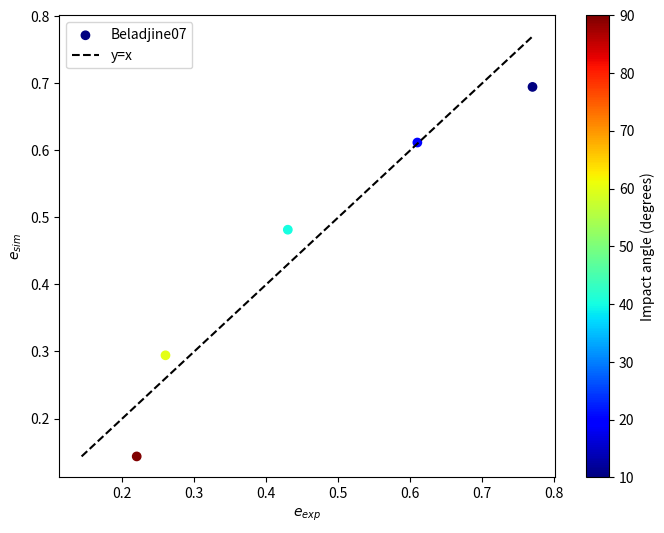
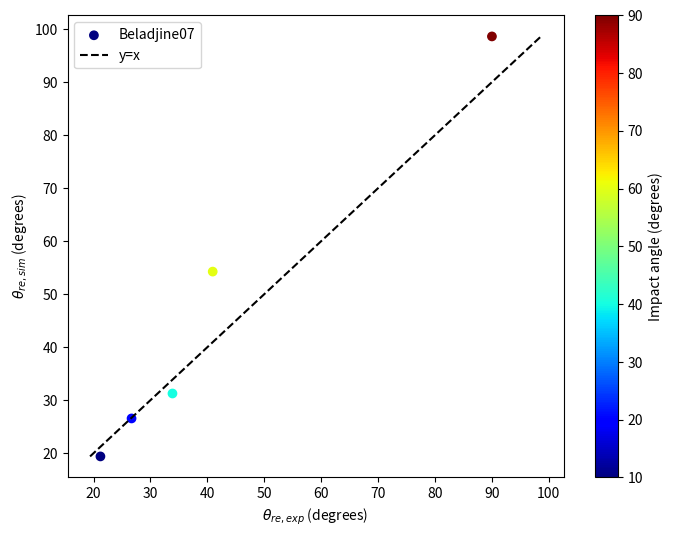
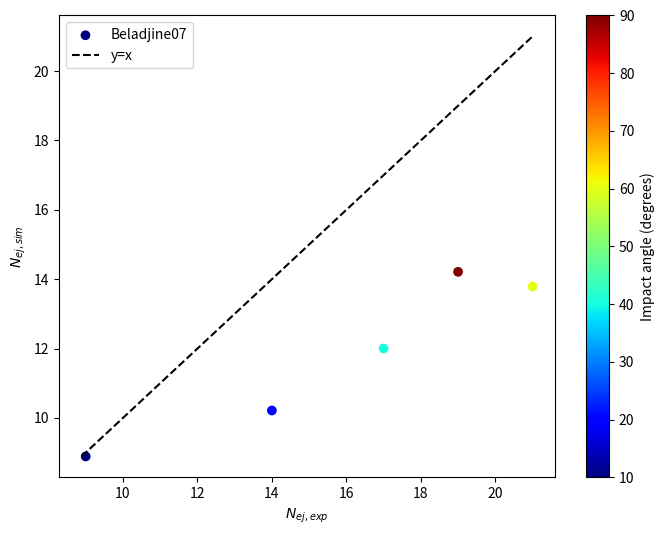
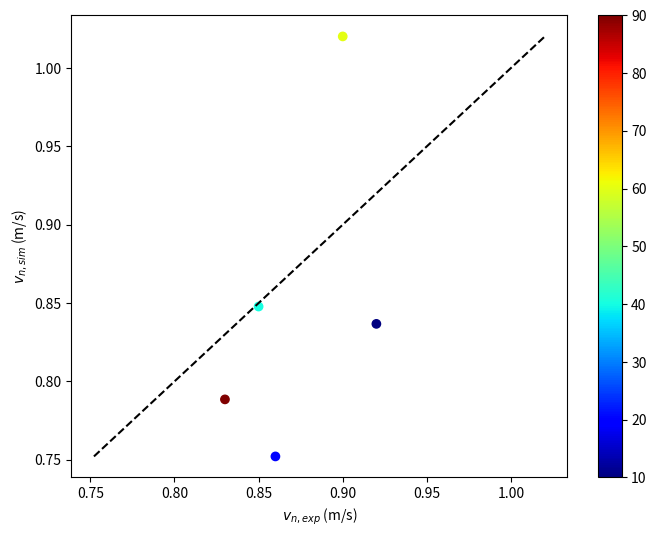

Generate these figures, in order, with matplotlib:
import numpy as np
import matplotlib.pyplot as plt
import matplotlib.lines as mlines
import seaborn as sns
from mpl_toolkits.axes_grid1.inset_locator import inset_axes
from scipy.stats import truncnorm
from tqdm import tqdm
from scipy.special import erfc

# 根据对数正态分布的均值和标准差求正态分布的参数
def get_normal_params(log_mean, log_std):
    # 解关于sigma的方程
    def equation(sigma):
        mu = np.log(log_mean) - 0.5 * sigma ** 2
        return log_std ** 2 - np.exp(2 * mu + sigma ** 2) * (np.exp(sigma ** 2) - 1)
    # 简单的二分法求根
    left, right = 0.001, 10
    while right - left > 1e-6:
        mid = (left + right) / 2
        if equation(mid) > 0:
            left = mid
        else:
            right = mid
    sigma = mid
    mu = np.log(log_mean) - 0.5 * sigma ** 2
    return mu, sigma

def E_out(E_in, E_min_mean, e):
    lamb = 2*np.log((1 - e**2)*E_in/E_min_mean)
    sigma = np.sqrt(lamb)*np.log(2)
    mu = np.log((1 - e**2)*E_in) - lamb*np.log(2)
    E_out_mean = np.exp(mu + sigma**2/2)
    E_out_sigma = np.exp(2*mu + sigma**2)*(np.exp(sigma**2) - 1)
    return E_out_mean, E_out_sigma

def generate_truncated_lognormal(mu, sigma, dmin, dmax, size):
    a = (np.log(dmin) - mu) / sigma
    b = (np.log(dmax) - mu) / sigma
    samples = truncnorm.rvs(a, b, loc=mu, scale=sigma, size=size)
    return np.exp(samples)

def generate_bimodal(mu1, sigma1, mu2, sigma2, weight1, dmin, dmax, size):
    """生成截断的双峰分布样本（混合两个正态分布）"""
    size1 = int(size * weight1)
    size2 = size - size1
    # 生成第一个截断正态分布
    a1 = (dmin - mu1) / sigma1
    b1 = (dmax - mu1) / sigma1
    samples1 = truncnorm.rvs(a1, b1, loc=mu1, scale=sigma1, size=size1)
    # 生成第二个截断正态分布
    a2 = (dmin - mu2) / sigma2
    b2 = (dmax - mu2) / sigma2
    samples2 = truncnorm.rvs(a2, b2, loc=mu2, scale=sigma2, size=size2)
    # 合并并打乱
    combined = np.concatenate([samples1, samples2])
    np.random.shuffle(combined)
    return combined

def calculate_x_min(d1, d2, d3, theta1):
    d13 = (d1 + d3)/2
    d23 = (d2 + d3)/2
    cos1 = (1 + d13**2 - d23**2)/(2*d13)
    cos2 = (1 + d23**2 - d13**2)/(2*d23)
    gamma = np.arccos(cos1)
    delta = np.arccos(cos2)
    epsilon = np.pi - gamma - delta
    theta_c = gamma + delta - np.pi/2
    l_r = (1 + d23**2 - d13**2)/(2*d23)
    if theta1 <= theta_c:
        x_min = d13/np.sin(theta1) - d23
    else:
        x_min = np.sqrt(1 - l_r**2)/np.tan(theta1) - l_r
    return x_min, delta, epsilon

def calculate_x_max(alpha, beta, theta1):
    x_max_try = 1/np.sin(theta1)
    x_min_try = 1/np.tan(theta1)
    attempt_num = 100
    delta_x = (x_max_try - x_min_try)/attempt_num
    xx = x_min_try
    for n in range(1, attempt_num + 1):
        x = x_min_try + n*delta_x
        x_sin_square = x**2*np.sin(theta1)**2
        x_cos = x*np.cos(theta1)
        neq_LHS = 1/(1 + beta/alpha)
        neq_RHS = x_sin_square - x_cos*np.sqrt(1 - x_sin_square)
        if neq_LHS < neq_RHS:
            break
        xx = x
    x_max = xx
    return x_max

def calculate_x_max_shallow(theta1):
    x_max = 1.0/theta1
    return x_max

def calculate_e(alpha, beta, x, theta1):
    # 任意x位置上的e_vx可能出现小于0的情况，但其在xmin和xmax范围内的积分是正的
    e_vx = -alpha*np.cos(theta1) + (alpha + beta)*x**2*np.sin(theta1)**2*np.cos(theta1) + (alpha + beta)*x*np.sin(theta1)**2*np.sqrt(1 - x**2*np.sin(theta1)**2)
    e_vz = alpha*np.sin(theta1) - (alpha + beta)*x**2*np.sin(theta1)**3 + (alpha + beta)*x*np.sin(theta1)*np.cos(theta1)*np.sqrt(1 - x**2*np.sin(theta1)**2)
    e = np.sqrt(e_vx**2 + e_vz**2)
    return e, e_vx, e_vz

def calculate_e_bar(alpha, beta, x_min, x_max, theta1):
    xmin_sin_square = x_min**2*np.sin(theta1)**2
    xmax_sin_square = x_max**2*np.sin(theta1)**2
    xmin_cos = x_min*np.cos(theta1)
    xmax_cos = x_max*np.cos(theta1)
    eqx_xmin = -(alpha + beta)*(1 - xmin_sin_square)**(3/2) + xmin_cos*(-3*alpha + (alpha + beta)*xmin_sin_square)
    eqx_xmax = -(alpha + beta)*(1 - xmax_sin_square)**(3/2) + xmax_cos*(-3*alpha + (alpha + beta)*xmax_sin_square)
    e_vx = (eqx_xmax - eqx_xmin)/(x_max - x_min)/3
    xmin_3_sin_2 = x_min**3*np.sin(theta1)**2
    xmax_3_sin_2 = x_max**3*np.sin(theta1)**2
    csc_theta1 = 1/np.sin(theta1)
    cot_theta1 = 1/np.tan(theta1)
    eqz_xmin = alpha*x_min - 1/3*(alpha + beta)*(xmin_3_sin_2 + cot_theta1*csc_theta1*(1 - xmin_sin_square)**(3/2))
    eqz_xmax = alpha*x_max - 1/3*(alpha + beta)*(xmax_3_sin_2 + cot_theta1*csc_theta1*(1 - xmax_sin_square)**(3/2))
    e_vz = (eqz_xmax - eqz_xmin)/(x_max - x_min)*np.sin(theta1)
    e = np.sqrt(e_vx**2 + e_vz**2)
    return e, e_vx, e_vz

def calculate_e_bar_shallow_comp(alpha, beta, d1, d2, d3, theta1, x_min, x_max):
    d13 = (d1 + d3)/2
    d23 = (d2 + d3)/2
    if d13 > 1.0:
        d13 = 1.0
    #a = d13/theta1 - d23
    #b = 1.0/theta1
    a = d13 - d23*theta1
    #e_vx = -alpha + (alpha + beta)*theta1**2/3.0*(a**2 + a*b + b**2) + (alpha + beta)/3.0/(b - a)*(1.0 - a**2*theta1**2)**(3/2)
    #e_vz = alpha*theta1 - (alpha + beta)*theta1**3/3.0*(a**2 + a*b + b**2) + (alpha + beta)/3.0/theta1/(b - a)*(1.0 - a**2*theta1**2)**(3/2)
    #e_vx = (-3.0*alpha + 3.0*d13*alpha - 3.0*d23*alpha*theta1 + (alpha + beta)*(1.0 - (d13 - d23*theta1)**3 + theta1*(1.0 - (d13 - d23*theta1)**2)**(3/2)))/3.0/(1.0 - d13 + d23*theta1)
    e_vx = (-3.0*alpha + 3.0*alpha*a + (alpha + beta)*(1.0 - a**3 + theta1*(1.0 - a**2)**(3/2)))/3.0/(1.0 - a)
    e_vz = theta1*(alpha - alpha*a + 1.0/3.0*(alpha + beta)*(-1.0 + a**3 + (1.0 - a**2)**(3/2)/theta1))/(1.0 - a)
    e = np.sqrt(e_vx**2 + e_vz**2)
    return e, e_vx, e_vz

def calculate_e_bar_shallow_simp(alpha, beta, d1, d2, d3, theta1):
    d13 = (d1 + d3)/2
    d23 = (d2 + d3)/2
    if d2 == d3:
        e_vx = beta - d2*(alpha + beta)*theta1
        e_vz = 2.0*np.sqrt(2.0)/3.0*np.sqrt(d2)*(alpha + beta)*np.sqrt(theta1) - beta*theta1
        e = np.sqrt(beta**2) + (-2.0*d2*beta*(alpha + beta) + 8.0/9.0*d2*(alpha + beta)**2)*theta1/2.0/np.sqrt(beta**2)
    else:
        d13 = (d1 + d3)/2
        d23 = (d2 + d3)/2
        if d13 > 1.0:
            d13 = 1.0
        e_vx0 = 1.0/3.0*(-2.0*alpha + d13*alpha + d13**2*alpha + beta + d13*beta + d13**2*beta)
        e_vx1 = 1.0/3.0*(np.sqrt(1.0 - d13**2) + d13*(np.sqrt(1.0 - d13**2) - 2.0*d23) - d23)*(alpha + beta)*theta1
        e_vx = e_vx0 + e_vx1
        e_vz = 1.0/3.0*(1.0 + d13)*np.sqrt(1.0 - d13**2)*(alpha + beta)
        e = np.sqrt(e_vx**2 + e_vz**2)
    return e, e_vx, e_vz

def calculate_survive(d1, d2, d3, psi1, psi2, g, v2_x, v2_z, e):
    if v2_x > 0.0:
        zb = (1.0 - np.sin(psi1))*0.5*(d1 + d2)
        z_final = v2_z**2/(2.0*g)
        if z_final > zb:
            res_x = (np.sqrt((v2_z/g)**2 - (2.0*zb)/g) + v2_z/g)*v2_x - 0.5*(d1 + d2)*np.cos(psi1)
        else:
            res_x = -1
    elif v2_x < 0.0:
        zb = (1.0 - np.sin(psi2))*0.5*(d1 + d3)
        z_final = v2_z**2/(2.0*g)
        if z_final > zb:
            res_x = (np.sqrt((v2_z/g)**2 - (2.0*zb)/g) + v2_z/g)*v2_x - 0.5*(d1 + d3)*np.cos(psi2)
        else:
            res_x = -1
    else:
        res_x = -1
    if res_x <= 0.0 or e <= 0.0:
        is_survive = False
    else:
        is_survive = True
    return is_survive

def calculate_survive1(d1, d2, v1, theta1, x, g, v2_x, v2_z, e):
    v1_vec = np.array([v1*np.cos(theta1), v1*np.sin(theta1)])
    x_vec = np.array([x, 0])
    t = x_vec @ v1_vec / (v1**2) + (1/v1**2)*np.sqrt((1-x**2)*v1**2 + (x_vec @ v1_vec)**2)
    v1t = v1 * t
    zb = (1 - v1t*np.sin(theta1))*0.5*(d1 + d2)
    z_final = v2_z**2/(2.0*g)
    if z_final > zb:
        x_distance = (v1t*np.cos(theta1) - x)*0.5*(d1 + d2)
        x_min_try = 1/np.tan(theta1)*0.5*(d1 + d2)
        if x_distance < x_min_try:
            res_x = (np.sqrt((v2_z/g)**2 - (2.0*zb)/g) + v2_z/g)*v2_x - x_distance
        else:
            res_x = 1
    else:
        res_x = -1
    if res_x <= 0.0 or e <= 0.0:
        is_survive = False
    else:
        is_survive = True
    return is_survive

#-------------------------------------------------------------------
output_rebound_ratio = False # output rebound ratio
output_e = True # output e
output_ex = False # output e_x
output_ez = False # output e_z
output_theta2 = True # output rebound angle
output_vn = True # output eject velocity
output_Nej = True # output eject number

d1 = 0.006
v1 = 26.0
gamma_ej = 0.049 # the fraction of remaining energy to eject particles
rho = 1768.39
g = 9.8*(1 - 1.263/rho)
epsilon = 0.73
nu = -0.18
num_samples = 100
#------------------------------------------------------------------
"""other's data"""
Beladjine07_v26= {
    'd_in': [0.006, 0.006, 0.006, 0.006, 0.006],
    'v_in': [26, 26, 26, 26, 26],
    'ang_in': [10, 20, 40, 60, 90],
    'ang_re': [21.21, 26.68, 33.87, 40.94, 90.01],
    'e': [0.77, 0.61, 0.43, 0.26, 0.22],
    'Nej': [9, 14, 17, 21, 19],
    'v_ej': [0.92, 0.86, 0.85, 0.9, 0.83]
}

theta1_array = Beladjine07_v26['ang_in']
iteration_num = len(theta1_array)

e_bar_list = []
ez_bar_list = []
ex_bar_list = []
theta2_bar_list = []
Nej_bar_list = []
vn_bar_list = []
for n in tqdm(range(iteration_num)):
    theta1 = np.radians(theta1_array[n])
    e_list = []
    ex_list = []
    ez_list = []
    theta2_list = []
    Nej_list = []
    vn_list = []
    current_n = 0
    while current_n < num_samples:
        current_n += 1
        d2 = d1
        d3 = d1
        d = (d1 + d2)/2
        d1_hat = d1/d
        d2_hat = d2/d
        d3_hat = d3/d
        # restitution coefficient
        mu_re = epsilon*d1_hat**3/(d1_hat**3 + epsilon*d2_hat**3)
        alpha = (1 + epsilon)/(1 + mu_re) - 1
        beta = 1 - (2/7)*(1 - nu)/(1 + mu_re)
        x_min, psi1, psi2 = calculate_x_min(d1_hat, d2_hat, d3_hat, theta1)
        x_max = calculate_x_max(alpha, beta, theta1)
        x_hat = np.random.uniform(x_min, x_max)
        e, evx, evz = calculate_e(alpha, beta, x_hat, theta1)
        m1 = rho*(d1**3*np.pi/6)
        m2 = rho*(d2**3*np.pi/6)
        E1 = 0.5*m1*v1**2
        Ec = m2*g*d2
        k_max = (1.0 - e**2)*E1/Ec
        lambda_ej = 2.0*np.log(k_max)
        mu_ej = np.log((1.0 - e**2)*E1) - lambda_ej*np.log(2.0)
        sigma_ej = np.sqrt(lambda_ej)*np.log(2.0)
        En_bar = np.exp(mu_ej + sigma_ej**2/2)
        En = 0.0
        while En < Ec:
            En = np.random.lognormal(mu_ej, sigma_ej, size=1)[0]
        vn = np.sqrt(2.0*En/m2)
        Nej = gamma_ej*(1.0 - e**2)*E1/En_bar/2.0*erfc((np.log(Ec) - mu_ej)/(np.sqrt(2.0)*sigma_ej))
        Nej = max(Nej, 0.0)
        vn_list.append(vn)
        Nej_list.append(Nej)

        ez = evz #/np.sin(theta1)
        ex = evx #/np.cos(theta1)
        theta2 = np.arctan(evz/evx)
        if theta2 < 0:
            theta2 += np.pi
        e_list.append(e)
        ez_list.append(ez)
        ex_list.append(ex)
        theta2_list.append(theta2)
        v2 = e*v1
        v2_z = v1*evz
        v2_x = v1*evx
    ez_bar = np.mean(ez_list)
    ex_bar = np.mean(ex_list)
    e_bar = np.sqrt(ex_bar**2 + ez_bar**2)
    theta2_bar = np.mean(theta2_list)
    e_bar_list.append(e_bar)
    ez_bar_list.append(ez_bar)
    ex_bar_list.append(ex_bar)
    theta2_bar_list.append(theta2_bar)
    vn_bar = np.mean(vn_list)
    vn_bar_list.append(vn_bar)
    Nej_bar = np.mean(Nej_list)
    Nej_bar_list.append(Nej_bar)

color_map = 'jet'
if output_e:
    plt.figure(1, figsize=(8, 6))
    colors = Beladjine07_v26['ang_in']
    x_array = Beladjine07_v26['e']
    y_array = e_bar_list
    plt.scatter(x_array, y_array, c=colors, cmap=color_map, marker='o', label='Beladjine07')
    min_xy = min(x_array + y_array)
    max_xy = max(x_array + y_array)
    line_points = [min_xy, max_xy]
    plt.plot(line_points, line_points, 'k--', label='y=x')
    plt.xlabel('$e_{exp}$')
    plt.ylabel('$e_{sim}$')
    plt.colorbar(label='Impact angle (degrees)')
    plt.legend()

if output_theta2:
    plt.figure(2, figsize=(8, 6))
    colors = Beladjine07_v26['ang_in']
    x_array = Beladjine07_v26['ang_re']
    y_array = np.degrees(theta2_bar_list)
    y_array = y_array.tolist()
    plt.scatter(x_array, y_array, c=colors, cmap=color_map, marker='o', label='Beladjine07')
    min_xy = min(x_array + y_array)
    max_xy = max(x_array + y_array)
    line_points = [min_xy, max_xy]
    plt.plot(line_points, line_points, 'k--', label='y=x')
    plt.xlabel('$\\theta_{re,exp}$ (degrees)')
    plt.ylabel('$\\theta_{re,sim}$ (degrees)')
    plt.colorbar(label='Impact angle (degrees)')
    plt.legend()

if output_Nej:
    plt.figure(3, figsize=(8, 6))
    colors = Beladjine07_v26['ang_in']
    x_array = Beladjine07_v26['Nej']
    y_array = Nej_bar_list
    plt.scatter(x_array, y_array, c=colors, cmap=color_map, marker='o', label='Beladjine07')
    min_xy = min(x_array + y_array)
    max_xy = max(x_array + y_array)
    line_points = [min_xy, max_xy]
    plt.plot(line_points, line_points, 'k--', label='y=x')
    plt.xlabel('$N_{ej,exp}$')
    plt.ylabel('$N_{ej,sim}$')
    plt.colorbar(label='Impact angle (degrees)')
    plt.legend()

if output_vn:
    plt.figure(4, figsize=(8, 6))
    colors = Beladjine07_v26['ang_in']
    x_array = Beladjine07_v26['v_ej']
    y_array = vn_bar_list
    plt.scatter(x_array, y_array, c=colors, cmap=color_map, marker='o', label='Beladjine07')
    min_xy = min(x_array + y_array)
    max_xy = max(x_array + y_array)
    line_points = [min_xy, max_xy]
    plt.plot(line_points, line_points, 'k--', label='y=x')
    plt.xlabel('$v_{n,exp}$ (m/s)')
    plt.ylabel('$v_{n,sim}$ (m/s)')
    plt.colorbar()

plt.show()
